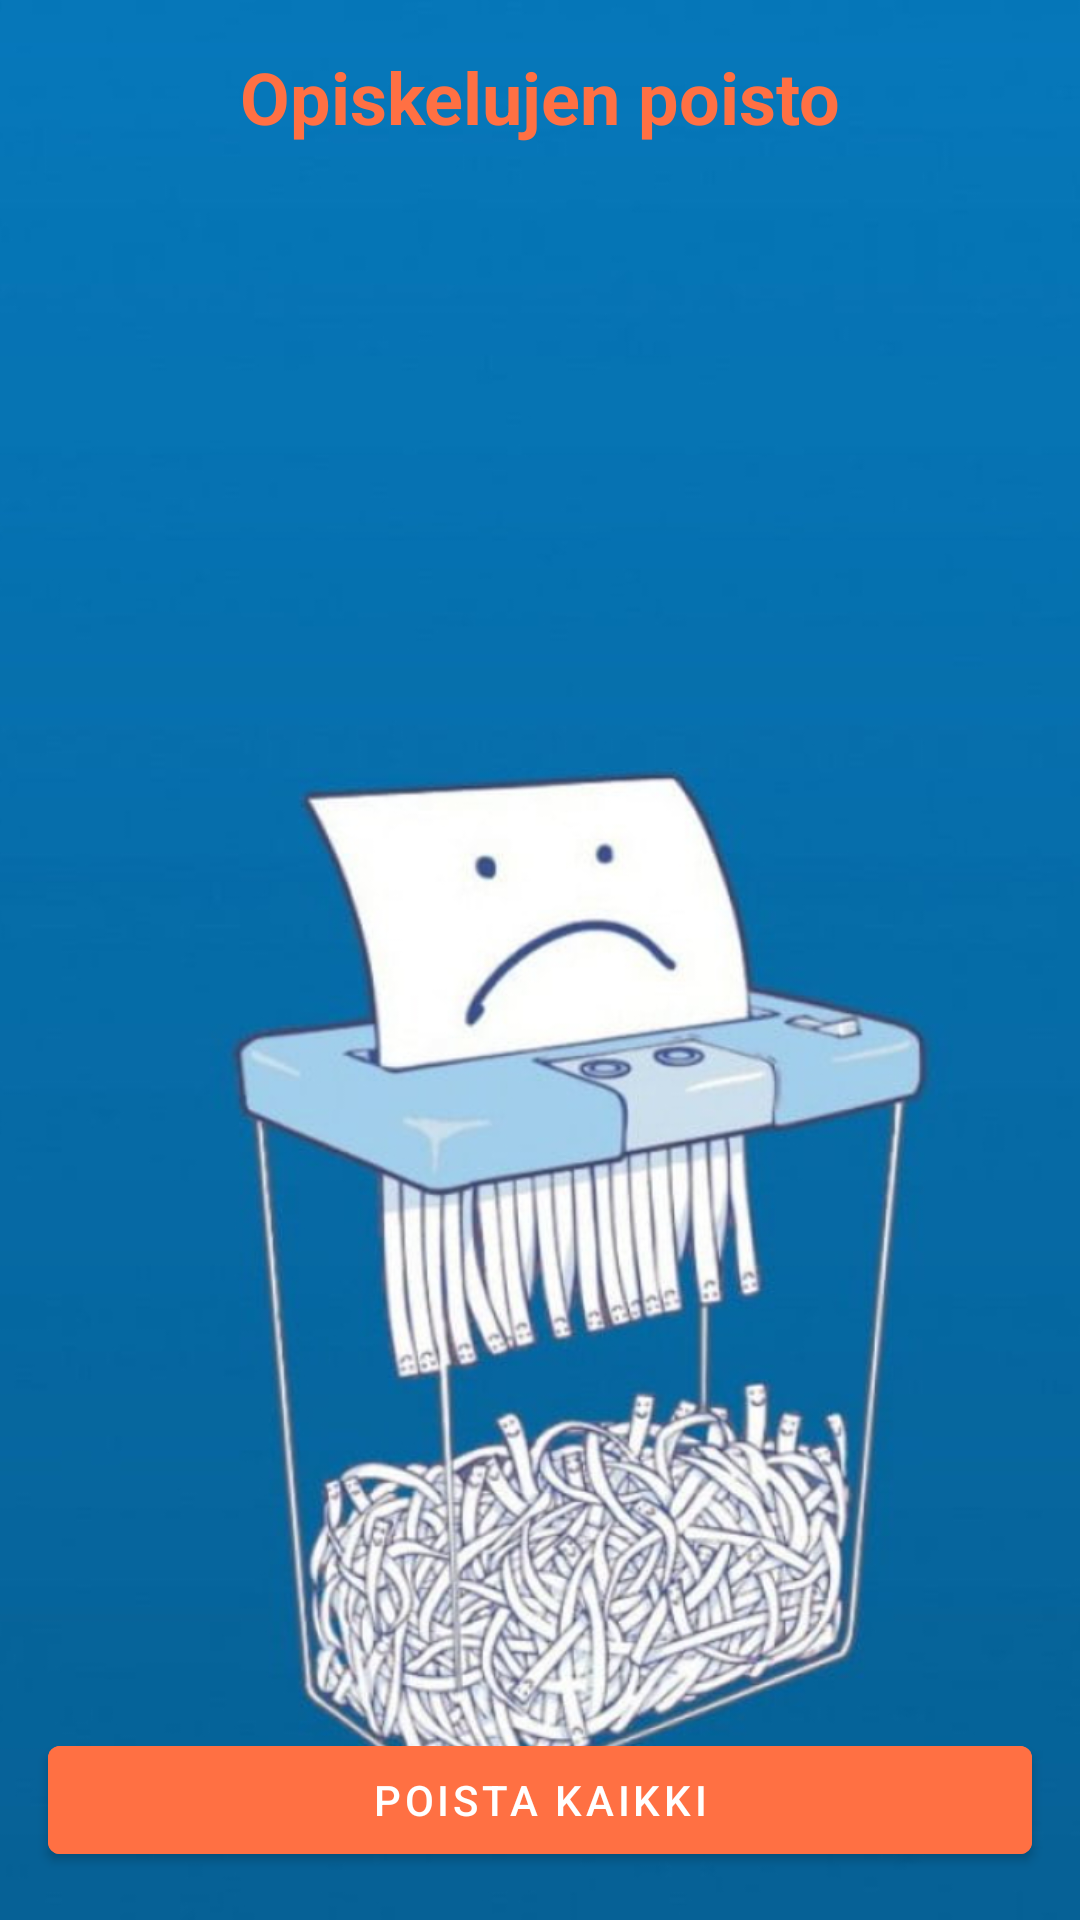

Reconstruct the res/layout file that produces this screen, plus the resources it refers to.
<!-- AndroidManifest.xml: application theme Theme.MyApplication -->
<!-- res/layout/fragment_edit.xml -->
<?xml version="1.0" encoding="utf-8"?>
<LinearLayout
    xmlns:android="http://schemas.android.com/apk/res/android"
    android:orientation="vertical"
    android:layout_width="match_parent"
    android:layout_height="match_parent"
    android:background="@drawable/edittiback"
    >
    
    <TextView
        android:id="@+id/headerText"
        android:layout_width="match_parent"
        android:layout_height="wrap_content"
        android:text="Opiskelujen poisto"
        android:textSize="24sp"
        android:textStyle="bold"
        android:gravity="center"
        android:padding="16dp"
        android:textColor="@color/main" />

    <androidx.recyclerview.widget.RecyclerView
        android:id="@+id/recyclerViewNotes"
        android:layout_width="match_parent"
        android:layout_height="0dp"
        android:layout_weight="1"
        android:padding="8dp" />

    <Button
        android:id="@+id/buttonDeleteAll"
        android:layout_width="match_parent"
        android:layout_height="wrap_content"
        android:text="Poista kaikki"
        android:textColor="@android:color/white"
        android:backgroundTint="@color/main"
        android:layout_margin="16dp"
        />


</LinearLayout>
<!-- resources referenced by this layout -->
<resources>
  <color name="main">#FF7043</color>
  <!-- drawable edittiback: jpg bitmap (drawable, 281926 bytes) -->
  <style name="Theme.MyApplication" parent="Theme.MaterialComponents.DayNight.DarkActionBar">
          
          <item name="colorPrimary">@color/main</item>
          <item name="colorPrimaryVariant">@color/main</item>
          <item name="colorOnPrimary">@color/white</item>
          
          <item name="colorOnSecondary">@color/black</item>
          
          <item name="android:statusBarColor">?attr/colorPrimaryVariant</item>
          
      </style>
  <color name="white">#FFFFFFFF</color>
  <color name="black">#FF000000</color>
</resources>
